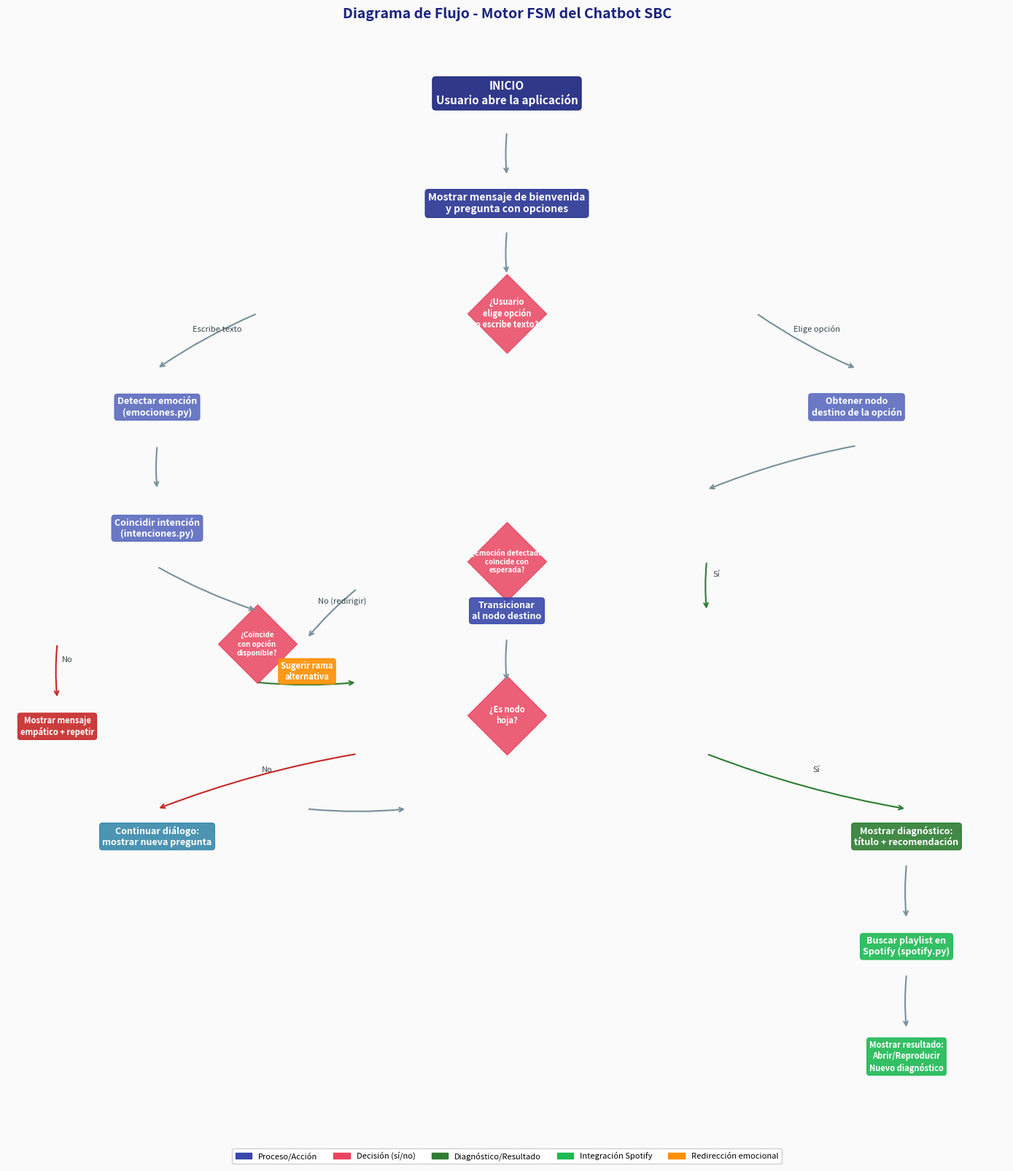

Generate this figure with matplotlib: (Note: this script raises an exception after producing the figure.)
import matplotlib
matplotlib.use('Agg')
import matplotlib.pyplot as plt
import matplotlib.patches as mpatches

fig, ax = plt.subplots(1, 1, figsize=(14, 16))
ax.set_xlim(0, 10)
ax.set_ylim(0, 12)
ax.axis('off')
ax.set_facecolor("#fafafa")
fig.patch.set_facecolor("#fafafa")

def caja(x, y, ancho, alto, texto, color="#3949ab", texto_color="white", tam=10):
    estilo = dict(boxstyle="round,pad=0.3", facecolor=color, edgecolor=color, alpha=0.9)
    ax.text(x, y, texto, ha='center', va='center', fontsize=tam,
            fontweight='bold', color=texto_color, bbox=estilo,
            transform=ax.transData, fontfamily='sans-serif')

def diamante(x, y, texto, color="#e94560", tam=9):
    ax.plot(x, y, marker='D', markersize=55, color=color, alpha=0.85, transform=ax.transData)
    ax.text(x, y, texto, ha='center', va='center', fontsize=tam,
            fontweight='bold', color='white', transform=ax.transData)

def flecha(x1, y1, x2, y2, texto="", color="#78909c"):
    ax.annotate('', xy=(x2, y2), xytext=(x1, y1),
                arrowprops=dict(arrowstyle='->', color=color, lw=1.5, connectionstyle='arc3,rad=0.05'),
                transform=ax.transData)
    if texto:
        mx, my = (x1 + x2) / 2, (y1 + y2) / 2
        ax.text(mx + 0.1, my + 0.15, texto, ha='center', va='bottom',
                fontsize=8, color="#37474f", style='italic', transform=ax.transData)

# Nodos del diagrama de flujo
caja(5, 11.5, 3, 0.7, "INICIO\nUsuario abre la aplicación", "#1a237e", tam=11)
flecha(5, 10.8, 5, 10.0)

caja(5, 9.5, 3.2, 0.8, "Mostrar mensaje de bienvenida\ny pregunta con opciones", "#283593", tam=10)
flecha(5, 9.0, 5, 8.2)

diamante(5, 7.5, "¿Usuario\nelige opción\no escribe texto?", "#e94560", tam=8)
flecha(2.5, 7.5, 1.5, 6.5, "Escribe texto")
flecha(7.5, 7.5, 8.5, 6.5, "Elige opción")

# Rama izquierda: texto libre
caja(1.5, 5.8, 2.5, 0.7, "Detectar emoción\n(emociones.py)", "#5c6bc0", tam=9)
flecha(1.5, 5.1, 1.5, 4.3)

caja(1.5, 3.6, 2.5, 0.7, "Coincidir intención\n(intenciones.py)", "#5c6bc0", tam=9)
flecha(1.5, 2.9, 2.5, 2.1)

diamante(2.5, 1.5, "¿Coincide\ncon opción\ndisponible?", "#e94560", tam=7)
flecha(0.5, 1.5, 0.5, 0.5, "No", "#c62828")
caja(0.5, 0.0, 2, 0.6, "Mostrar mensaje\nempático + repetir", "#c62828", tam=8, texto_color="white")
flecha(2.5, 0.8, 3.5, 0.8, "Sí", "#2e7d32")

# Rama derecha: opción clickeada
caja(8.5, 5.8, 2.5, 0.7, "Obtener nodo\ndestino de la opción", "#5c6bc0", tam=9)
flecha(8.5, 5.1, 7.0, 4.3)

# Unión
diamante(5, 3.0, "¿Emoción detectada\ncoincide con\nesperada?", "#e94560", tam=7)
flecha(3.5, 2.5, 3.0, 1.6, "No (redirigir)")
caja(3.0, 1.0, 2.2, 0.6, "Sugerir rama\nalternativa", "#ff8f00", tam=8)
flecha(7.0, 3.0, 7.0, 2.1, "Sí", "#2e7d32")

# Transición
caja(5, 2.1, 2, 0.6, "Transicionar\nal nodo destino", "#3949ab", tam=9)
flecha(5, 1.6, 5, 0.8)

# Verificar hoja
diamante(5, 0.2, "¿Es nodo\nhoja?", "#e94560", tam=8)
flecha(3.5, -0.5, 1.5, -1.5, "No", "#c62828")
caja(1.5, -2.0, 2.5, 0.8, "Continuar diálogo:\nmostrar nueva pregunta", "#3989ab", tam=9)
flecha(3.0, -1.5, 4.0, -1.5, "", "#78909c")

flecha(7.0, -0.5, 9.0, -1.5, "Sí", "#2e7d32")
caja(9.0, -2.0, 2.8, 0.8, "Mostrar diagnóstico:\ntítulo + recomendación", "#2e7d32", tam=9)
flecha(9.0, -2.5, 9.0, -3.5)

caja(9.0, -4.0, 2.8, 0.8, "Buscar playlist en\nSpotify (spotify.py)", "#1DB954", tam=9)
flecha(9.0, -4.5, 9.0, -5.5)

caja(9.0, -6.0, 2.8, 0.8, "Mostrar resultado:\nAbrir/Reproducir\nNuevo diagnóstico", "#1DB954", tam=8)

# Título
ax.set_title("Diagrama de Flujo - Motor FSM del Chatbot SBC", fontsize=14,
             fontweight='bold', color="#1a237e", pad=20)

# Leyenda
leyenda = [
    mpatches.Patch(color="#3949ab", label="Proceso/Acción"),
    mpatches.Patch(color="#e94560", label="Decisión (sí/no)"),
    mpatches.Patch(color="#2e7d32", label="Diagnóstico/Resultado"),
    mpatches.Patch(color="#1DB954", label="Integración Spotify"),
    mpatches.Patch(color="#ff8f00", label="Redirección emocional"),
]
ax.legend(handles=leyenda, loc='lower center', bbox_to_anchor=(0.5, -0.08),
          ncol=5, fontsize=8, framealpha=0.9)

ax.set_ylim(-6.5, 12.5)
plt.tight_layout()
plt.savefig("docs/diagrama_flujo_fsm.png", dpi=200, bbox_inches='tight', facecolor='#fafafa')
plt.close()
print("OK: docs/diagrama_flujo_fsm.png generado")
